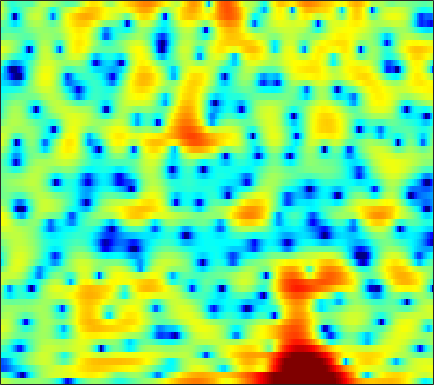

Data behind this chart, as committed beside it:
2.5658, 2.3559, 2.03, 1.6778, 1.4275, 1.1028, 0.81209, 0.62519, 0.43799, 0.32147, 0.27911, 0.28904, 0.35427, 0.44449, 0.53531, 0.64168, 0.72982, 0.75061, 0.69014, 0.55267, 0.29653, 0.019497, -0.47111, -1.1225
-1.673, -2.192, -2.98, -3.916, -4.749, -6.119, -7.929, -9.735, -13.19, -18.81, -20.46, -15.26, -10.29, -6.982, -5.112, -3.142, -1.594, -0.6443, 0.399, 1.235, 1.891, 2.283, 2.696, 3.001
-12.87, -13.16, -12.72, -11.64, -10.75, -9.603, -8.598, -7.943, -7.137, -6.368, -5.544, -4.894, -3.975, -3.024, -2.311, -1.384, -0.5228, 0.07237, 0.7788, 1.381, 1.88, 2.191, 2.53, 2.798
-12.29, -12.23, -11.38, -9.924, -8.704, -7.074, -5.63, -4.649, -3.479, -2.429, -1.494, -0.8408, -0.02036, 0.7169, 1.22, 1.819, 2.332, 2.647, 2.964, 3.151, 3.188, 3.108, 2.848, 2.394
-4.971, -4.839, -4.68, -4.529, -4.405, -4.2, -3.934, -3.68, -3.243, -2.675, -1.98, -1.392, -0.5521, 0.2791, 0.872, 1.6, 2.228, 2.618, 3.006, 3.238, 3.293, 3.208, 2.913, 2.385
-2.107, -2.513, -3.213, -4.163, -5.085, -6.685, -8.874, -11.05, -14.51, -15.28, -11.58, -8.783, -5.821, -3.56, -2.209, -0.7453, 0.4069, 1.099, 1.821, 2.344, 2.692, 2.851, 2.946, 2.926
0.5691, 0.1238, -0.5856, -1.437, -2.165, -3.234, -4.358, -5.14, -5.881, -6.023, -5.477, -4.737, -3.561, -2.38, -1.562, -0.5788, 0.2483, 0.7584, 1.302, 1.693, 1.942, 2.042, 2.077, 2.014
2.776, 2.459, 1.98, 1.44, 1.013, 0.4232, -0.1434, -0.5303, -0.9479, -1.216, -1.314, -1.269, -1.056, -0.7077, -0.398, 0.06157, 0.4997, 0.7848, 1.082, 1.252, 1.256, 1.136, 0.7969, 0.2352
3.865, 3.658, 3.279, 2.771, 2.302, 1.554, 0.6633, -0.09473, -1.191, -2.301, -3.243, -3.671, -3.681, -3.059, -2.341, -1.291, -0.3332, 0.2707, 0.8888, 1.266, 1.393, 1.315, 0.9637, 0.3187
2.932, 2.992, 2.89, 2.56, 2.152, 1.357, 0.2341, -0.8904, -2.894, -5.787, -10.37, -16.2, -16.3, -9.169, -6.003, -3.186, -1.303, -0.2796, 0.6853, 1.272, 1.551, 1.593, 1.437, 1.096
0.9757, 1.424, 1.77, 1.851, 1.759, 1.452, 0.9644, 0.4893, -0.236, -0.9764, -1.592, -1.868, -1.876, -1.482, -1.013, -0.2953, 0.3696, 0.7932, 1.204, 1.39, 1.355, 1.182, 0.7369, 0.0575
0.1411, 0.5271, 0.8583, 1.025, 1.066, 1.036, 0.9415, 0.8478, 0.705, 0.5739, 0.5011, 0.4826, 0.535, 0.6725, 0.8172, 1.042, 1.26, 1.4, 1.494, 1.477, 1.291, 1.012, 0.4163, -0.5176
-0.2962, -0.4394, -0.6697, -0.8703, -0.9729, -1.027, -1.015, -0.9659, -0.89, -0.8211, -0.7703, -0.7163, -0.6447, -0.5082, -0.3653, -0.1106, 0.2204, 0.4788, 0.8111, 1.1, 1.282, 1.321, 1.245, 1.021
-1.178, -2.428, -4.287, -5.932, -6.516, -6.117, -5.057, -4.298, -3.599, -3.283, -3.369, -3.631, -4.081, -4.44, -4.428, -3.899, -2.88, -1.98, -0.7745, 0.2912, 1.166, 1.7, 2.255, 2.652
0.2288, -1.7, -5.159, -9.571, -11.15, -8.415, -5.552, -4.197, -3.322, -3.33, -4.186, -5.48, -8.491, -14.55, -29.44, -14.75, -7.975, -5.09, -2.362, -0.4313, 1.01, 1.884, 2.797, 3.454
3.174, 2.518, 1.674, 1, 0.6536, 0.4275, 0.3451, 0.267, 0.002544, -0.553, -1.429, -2.292, -3.59, -4.817, -5.43, -5.596, -5.105, -4.488, -3.418, -2.252, -1.001, -0.1246, 0.8845, 1.681
2.636, 2.687, 2.802, 2.899, 2.941, 2.946, 2.844, 2.676, 2.306, 1.715, 0.898, 0.1177, -1.141, -2.666, -4.007, -6.134, -8.684, -10.49, -11.04, -8.892, -6.143, -4.45, -2.696, -1.452
-1.466, -0.2826, 1.097, 2.188, 2.822, 3.417, 3.746, 3.823, 3.703, 3.325, 2.663, 1.986, 0.807, -0.7444, -2.181, -4.522, -7.296, -9.327, -10.41, -8.985, -7.003, -5.836, -4.698, -3.898
-6.063, -3.53, -1.01, 0.8358, 1.883, 2.918, 3.602, 3.908, 4.067, 3.975, 3.637, 3.235, 2.506, 1.595, 0.8039, -0.3194, -1.467, -2.272, -3.219, -4.038, -4.854, -5.582, -6.795, -8.335
-3.965, -2.573, -0.886, 0.5376, 1.418, 2.352, 3.026, 3.374, 3.636, 3.682, 3.54, 3.315, 2.876, 2.292, 1.775, 0.9884, 0.1125, -0.5943, -1.619, -2.79, -4.181, -5.399, -7.418, -10.09
-2.071, -1.195, -0.1298, 0.7984, 1.394, 2.043, 2.527, 2.781, 2.981, 3.023, 2.916, 2.745, 2.409, 1.953, 1.541, 0.9033, 0.1788, -0.4205, -1.283, -2.209, -3.165, -3.895, -4.84, -5.655
-0.4337, 0.146, 0.8299, 1.408, 1.77, 2.154, 2.423, 2.546, 2.614, 2.575, 2.428, 2.247, 1.915, 1.485, 1.1, 0.5115, -0.159, -0.7096, -1.474, -2.25, -3.002, -3.535, -4.138, -4.592
1.274, 1.632, 2.018, 2.302, 2.453, 2.574, 2.61, 2.591, 2.502, 2.349, 2.135, 1.929, 1.589, 1.159, 0.7706, 0.1561, -0.5759, -1.199, -2.136, -3.14, -4.17, -4.865, -5.605, -6.029
3.08, 3.223, 3.294, 3.24, 3.128, 2.903, 2.626, 2.402, 2.11, 1.835, 1.589, 1.421, 1.19, 0.9071, 0.6238, 0.1024, -0.6377, -1.377, -2.679, -4.428, -6.661, -8.679, -11.33, -12.16
4.811, 4.681, 4.317, 3.749, 3.204, 2.361, 1.451, 0.7823, 0.03666, -0.4451, -0.5832, -0.4769, -0.1633, 0.2163, 0.4417, 0.5511, 0.3493, -0.06967, -1.013, -2.559, -4.839, -7.149, -10.6, -11.64
5.077, 4.659, 3.768, 2.471, 1.234, -0.7933, -3.217, -5.222, -7.835, -9.68, -9.419, -7.847, -5.139, -2.7, -1.201, 0.2926, 1.247, 1.642, 1.793, 1.572, 1.059, 0.6167, 0.02931, -0.3718
2.826, 2.317, 1.204, -0.5202, -2.315, -5.574, -10.22, -15.15, -24.02, -27.18, -22.98, -16.76, -10.24, -5.749, -3.291, -0.8657, 0.8209, 1.723, 2.491, 2.916, 3.081, 3.056, 2.892, 2.616
0.468, 0.313, -0.2994, -1.395, -2.571, -4.597, -7.077, -9.035, -11, -11.21, -9.729, -8.04, -5.609, -3.348, -1.852, -0.1887, 1.093, 1.813, 2.503, 2.901, 3.071, 3.06, 2.922, 2.649
-0.8365, -0.5077, -0.4003, -0.5898, -0.8868, -1.417, -1.985, -2.348, -2.643, -2.607, -2.219, -1.748, -0.971, -0.1227, 0.4811, 1.192, 1.75, 2.032, 2.252, 2.256, 2.06, 1.814, 1.382, 0.8721
-0.9192, -0.4345, -0.002616, 0.2414, 0.341, 0.3971, 0.4145, 0.4396, 0.5075, 0.657, 0.8831, 1.091, 1.4, 1.709, 1.907, 2.088, 2.132, 2.056, 1.766, 1.248, 0.4817, -0.2524, -1.455, -2.778
-0.4965, -0.1253, 0.2717, 0.56, 0.7199, 0.8922, 1.047, 1.167, 1.361, 1.578, 1.815, 2, 2.234, 2.409, 2.492, 2.495, 2.336, 2.094, 1.546, 0.7113, -0.4944, -1.741, -3.982, -7.295
-0.541, -0.3486, -0.198, -0.1453, -0.1475, -0.1524, -0.09877, 0.005476, 0.2535, 0.6102, 1.044, 1.383, 1.807, 2.155, 2.341, 2.466, 2.428, 2.269, 1.886, 1.256, 0.3423, -0.5219, -1.948, -3.634
-1.26, -1.317, -1.656, -2.235, -2.78, -3.53, -4.074, -4.159, -3.743, -2.821, -1.691, -0.8579, 0.1275, 0.9368, 1.408, 1.855, 2.114, 2.177, 2.133, 1.926, 1.6, 1.316, 0.8701, 0.4396
-1.732, -2.114, -3.079, -4.628, -6.278, -9.48, -14.6, -18.58, -13.79, -8.755, -5.492, -3.713, -1.929, -0.6431, 0.07964, 0.7651, 1.196, 1.393, 1.52, 1.571, 1.605, 1.624, 1.696, 1.822
-0.6048, -1.186, -2.299, -3.877, -5.341, -7.509, -9.534, -10.22, -9.464, -7.477, -5.367, -3.977, -2.44, -1.298, -0.7006, -0.2117, -0.04695, -0.06576, -0.2331, -0.3754, -0.3621, -0.1901, 0.325, 1.031
1.839, 1.174, -0.03734, -1.576, -2.909, -4.797, -6.429, -7.135, -6.959, -5.755, -4.148, -2.98, -1.686, -0.8176, -0.4962, -0.5128, -1.072, -1.899, -3.502, -5.608, -7.107, -6.561, -4.274, -1.817
3.752, 3.077, 1.804, 0.05584, -1.719, -5.063, -10.74, -20.84, -15.53, -7.691, -3.967, -2.188, -0.6532, 0.1456, 0.3477, 0.07316, -0.8442, -2.047, -4.434, -7.983, -11.6, -10.9, -7.054, -3.844
3.596, 3.252, 2.584, 1.605, 0.6903, -0.7006, -2.019, -2.677, -2.676, -1.874, -0.8016, -0.08657, 0.5847, 0.9131, 0.9219, 0.6111, -0.05495, -0.7533, -1.913, -3.127, -4.259, -4.855, -5.52, -5.821
1.851, 2.068, 2.185, 2.118, 1.988, 1.741, 1.488, 1.334, 1.225, 1.209, 1.24, 1.248, 1.191, 1.02, 0.7893, 0.3644, -0.1972, -0.6964, -1.511, -2.521, -3.765, -5.025, -7.383, -11.71
-0.5911, 0.1805, 0.9624, 1.523, 1.807, 2.035, 2.111, 2.088, 1.957, 1.73, 1.385, 1.06, 0.5443, -0.04242, -0.4978, -1.085, -1.586, -1.883, -2.22, -2.558, -2.969, -3.399, -3.966, -4.495
-2.651, -1.434, -0.1739, 0.7759, 1.284, 1.736, 1.949, 1.969, 1.79, 1.385, 0.7244, 0.05705, -1.079, -2.479, -3.609, -4.981, -5.657, -5.507, -4.633, -3.532, -2.568, -1.964, -1.315, -0.7303
-3.438, -2.178, -0.8187, 0.1822, 0.7456, 1.265, 1.534, 1.566, 1.391, 0.9281, 0.1514, -0.7055, -2.305, -4.685, -7.34, -13.51, -37.43, -14.78, -8.032, -4.496, -2.245, -0.9971, 0.1991, 1.088
-3.516, -2.645, -1.627, -0.8295, -0.349, 0.1235, 0.4149, 0.509, 0.4815, 0.2568, -0.1757, -0.6513, -1.497, -2.573, -3.459, -4.462, -4.754, -4.314, -3.056, -1.614, -0.3108, 0.5071, 1.373, 1.965
-4.211, -3.65, -3.014, -2.463, -2.13, -1.776, -1.501, -1.321, -1.133, -0.9729, -0.8656, -0.7971, -0.7462, -0.6987, -0.6415, -0.4844, -0.1968, 0.1179, 0.6403, 1.201, 1.733, 2.036, 2.328, 2.432
-5.637, -5.203, -4.845, -4.646, -4.583, -4.52, -4.419, -4.263, -3.903, -3.354, -2.637, -2.038, -1.2, -0.3687, 0.2249, 0.9574, 1.625, 2.083, 2.599, 3.005, 3.264, 3.346, 3.264, 2.968
-6.796, -6.716, -6.975, -7.635, -8.246, -9.105, -9.82, -10.13, -9.845, -8.632, -6.69, -5.109, -3.067, -1.252, -0.07039, 1.281, 2.391, 3.056, 3.749, 4.213, 4.426, 4.44, 4.206, 3.669
-6.573, -7.498, -9.306, -11.75, -13.88, -16.74, -19.55, -22.57, -31.72, -20.44, -12.91, -9.213, -5.51, -2.708, -1.016, 0.8235, 2.257, 3.11, 3.978, 4.551, 4.845, 4.865, 4.656, 4.123
-4.833, -6.454, -9.437, -13.73, -18.66, -31.83, -25.38, -20.97, -17.78, -14.53, -11.02, -8.577, -5.69, -3.284, -1.723, 0.03079, 1.459, 2.355, 3.287, 3.938, 4.325, 4.419, 4.318, 3.968
-1.279, -2.553, -4.532, -6.662, -8.188, -9.68, -10.21, -10.02, -9.286, -8.219, -7.057, -6.099, -4.764, -3.378, -2.321, -0.9069, 0.4197, 1.316, 2.302, 3.028, 3.479, 3.63, 3.587, 3.331
2.504, 1.695, 0.6023, -0.4839, -1.27, -2.2, -2.948, -3.444, -4.004, -4.561, -5.169, -5.608, -5.969, -5.607, -4.714, -2.952, -1.069, 0.1629, 1.509, 2.444, 2.925, 3.046, 2.838, 2.271
4.356, 3.931, 3.339, 2.691, 2.173, 1.425, 0.5965, -0.1078, -1.229, -2.733, -4.848, -7.272, -13.14, -29.49, -13.26, -6.279, -2.495, -0.581, 1.164, 2.228, 2.704, 2.683, 2.17, 0.962
2.334, 2.344, 2.236, 2.003, 1.763, 1.331, 0.7623, 0.2571, -0.5644, -1.566, -2.766, -3.731, -4.802, -5.048, -4.463, -2.982, -1.345, -0.2846, 0.8242, 1.518, 1.846, 1.8, 1.393, 0.5631
-1.483, -0.9267, -0.5102, -0.3569, -0.3776, -0.5141, -0.7274, -0.9137, -1.176, -1.417, -1.633, -1.723, -1.721, -1.544, -1.268, -0.7737, -0.2167, 0.183, 0.636, 0.936, 1.058, 1.061, 0.9153, 0.6947
-2.924, -2.404, -2.1, -2.139, -2.308, -2.566, -2.715, -2.712, -2.512, -2.147, -1.671, -1.299, -0.816, -0.351, -0.02299, 0.3649, 0.6627, 0.8319, 0.9351, 0.9374, 0.8117, 0.6904, 0.5203, 0.4051
-0.6838, -1.043, -1.849, -3.063, -4.179, -5.755, -6.779, -6.652, -5.391, -3.71, -2.128, -1.136, -0.04694, 0.8014, 1.275, 1.72, 1.954, 1.977, 1.806, 1.394, 0.7806, 0.1723, -0.6331, -1.261
2.271, 1.275, -0.4378, -2.735, -5.068, -9.885, -20.25, -17.23, -8.784, -4.601, -2.005, -0.5849, 0.842, 1.861, 2.412, 2.896, 3.112, 3.064, 2.718, 1.925, 0.6035, -0.8731, -3.862, -8.518
3.175, 2.032, 0.4066, -1.282, -2.535, -3.975, -4.805, -4.77, -3.957, -2.754, -1.56, -0.7561, 0.1402, 0.8658, 1.346, 1.894, 2.283, 2.442, 2.377, 1.932, 0.9593, -0.0734, -1.998, -4.103
2.74, 1.353, -0.5566, -2.23, -3.097, -3.538, -3.36, -3.009, -2.502, -2.103, -1.916, -1.951, -2.129, -2.133, -1.786, -0.8037, 0.4347, 1.307, 2.157, 2.618, 2.665, 2.441, 1.989, 1.427
